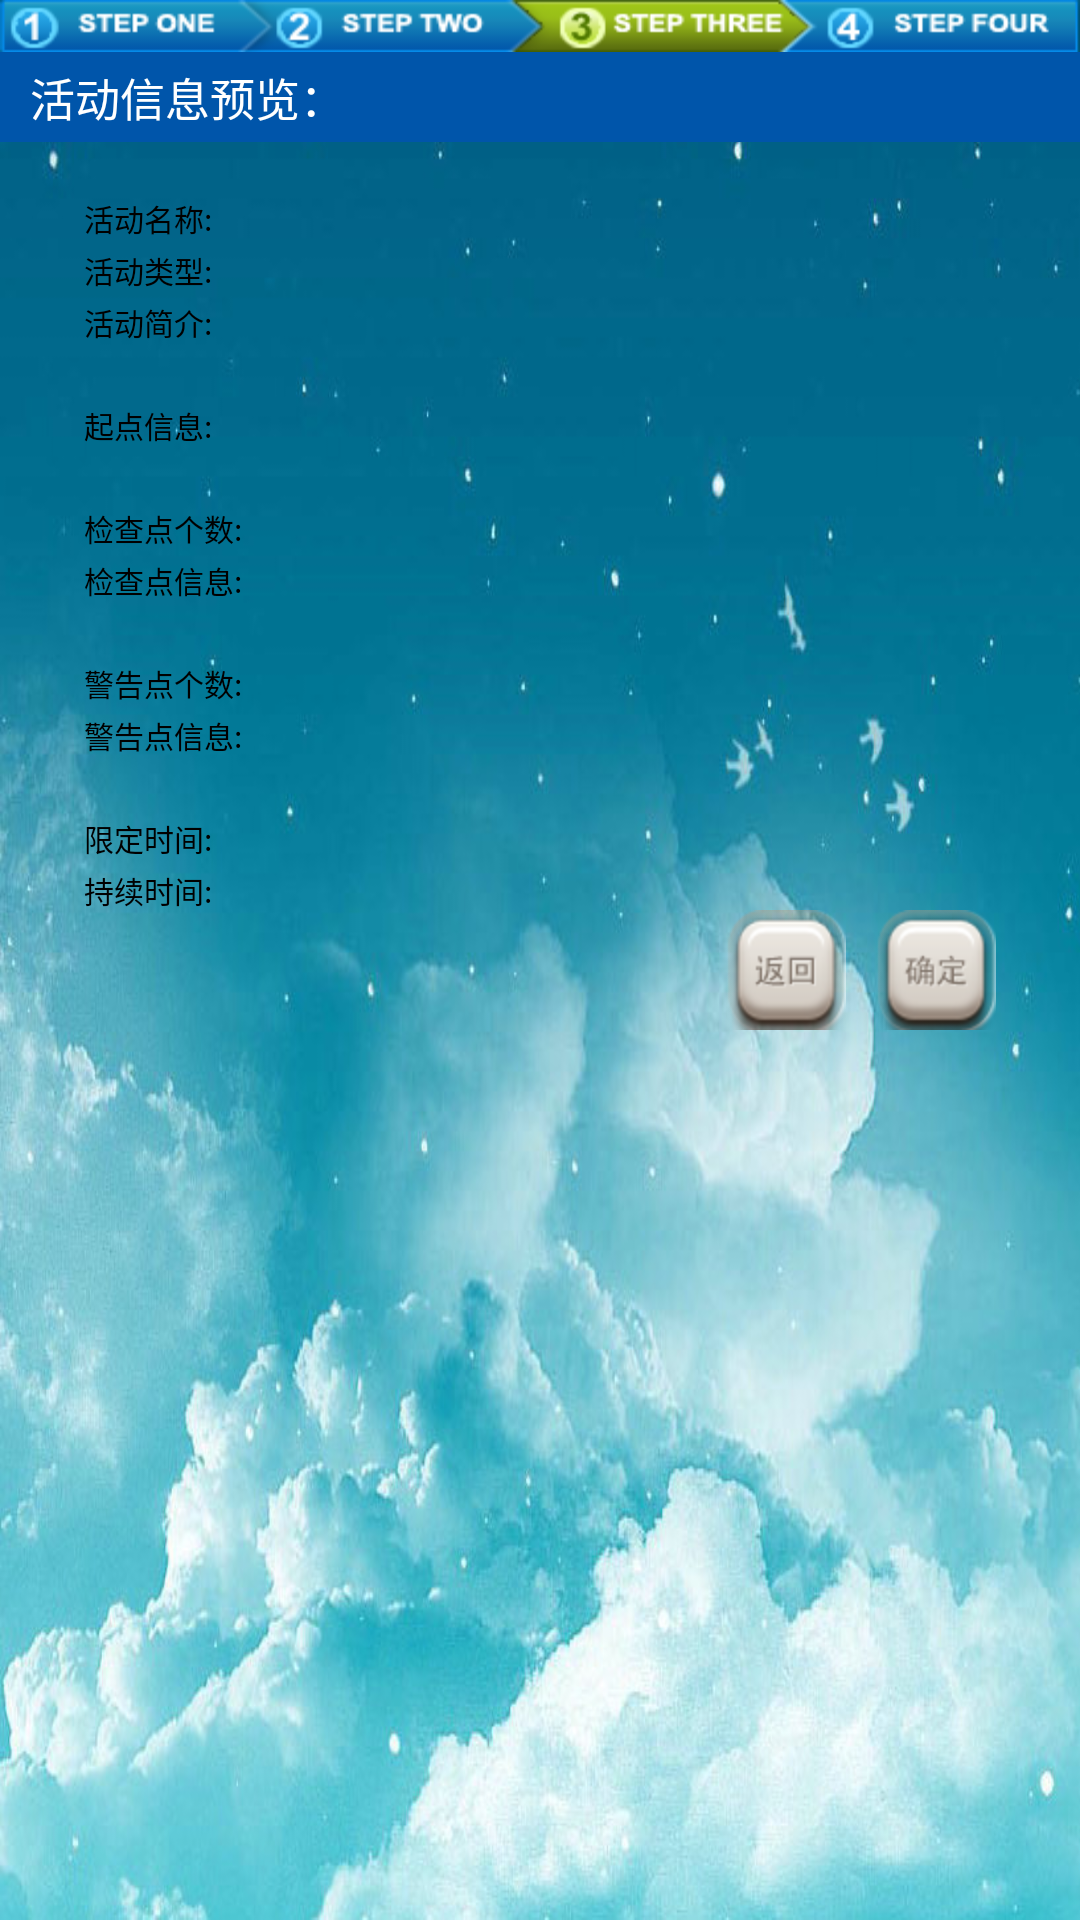

Write the Android layout XML for this screen, with the resource values it uses.
<!-- AndroidManifest.xml: application theme AppTheme -->
<!-- res/layout/build_browsing.xml -->
<?xml version="1.0" encoding="utf-8"?>
<ScrollView xmlns:android="http://schemas.android.com/apk/res/android"
 android:id="@+id/ScrollView"
 android:layout_width="fill_parent"
 android:layout_height="fill_parent"
 android:background="@drawable/image1">
<LinearLayout android:layout_width="match_parent"
    android:layout_height="match_parent"
    android:orientation="vertical">
    <ImageView android:layout_width="fill_parent"
        android:layout_height="wrap_content"
        android:background="@drawable/step3"/>
    <LinearLayout android:orientation="horizontal"
        	android:layout_width="fill_parent"
        	android:layout_height="30dp"
        	android:background="#0055aa">        
        	<TextView android:layout_width="fill_parent"
            	android:layout_height="30dp"
            	android:gravity="center_vertical"
            	android:text="活动信息预览："
            	android:textColor="#ffffff"
            	android:textSize="15sp"           	
            	android:paddingLeft="10dp"/>        	           
    </LinearLayout>
    <LinearLayout android:layout_height="wrap_content" 
		android:layout_width="fill_parent"
		android:gravity="center_vertical"
		android:layout_marginTop="18dp">
		<TextView android:text="活动名称:"
			android:layout_width="48dp" 
			android:layout_height="14dp"
			android:layout_marginLeft="28dp"
			android:textSize="10sp"
			android:textColor="#000000"/>
		<TextView android:id="@+id/ActivityName" 
		    android:layout_width="match_parent"
			android:layout_height="14dp"
			android:layout_weight="1"
			android:layout_marginRight="28dp"
			android:textSize="10sp"/>
	</LinearLayout>
	<LinearLayout android:layout_height="wrap_content" 
		android:layout_width="fill_parent"
		android:gravity="center_vertical"
		android:layout_marginTop="3.33dp">
		<TextView android:text="活动类型:"
			android:layout_width="48dp" 
			android:layout_height="14dp"
			android:layout_marginLeft="28dp"
			android:textSize="10sp"
			android:textColor="#000000"/>
		<TextView android:id="@+id/ActivityStyle" 
		    android:layout_width="match_parent"
			android:layout_height="14dp"
			android:layout_weight="1"
			android:layout_marginRight="28dp"
			android:textSize="10sp"/>
	</LinearLayout>	
	<TextView android:text="活动简介:"
		android:layout_width="48dp" 
		android:layout_height="14dp"
		android:layout_marginTop="3.33dp"
		android:layout_marginLeft="28dp"
		android:textSize="10sp"
		android:textColor="#000000"/>
	<TextView android:id="@+id/BrifIntroduction" 
		android:layout_width="match_parent"
		android:layout_height="wrap_content"
		android:layout_marginTop="3.33dp"
		android:layout_marginLeft="28dp"
		android:layout_marginRight="28dp"
		android:textSize="10sp"/>	
	<TextView android:text="起点信息:"
		android:layout_width="48dp" 
			android:layout_height="14dp"
		android:layout_marginTop="3.33dp"
		android:layout_marginLeft="28dp"
			android:textSize="10sp"
		android:textColor="#000000"/>
	<TextView android:id="@+id/HeadInformation" 
		android:layout_width="match_parent"
		android:layout_height="wrap_content"
		android:layout_marginTop="3.33dp"
		android:layout_marginLeft="28dp"
		android:layout_marginRight="28dp"
		android:textSize="10sp"/>
	<LinearLayout android:layout_height="wrap_content" 
		android:layout_width="fill_parent"
		android:gravity="center_vertical"
		android:layout_marginTop="3.33dp">
		<TextView android:text="检查点个数:"
			android:layout_width="54dp" 
			android:layout_height="14dp"
			android:layout_marginLeft="28dp"
			android:textSize="10sp"
			android:textColor="#000000"/>
		<TextView android:id="@+id/CheckNumber" 
		    android:layout_width="match_parent"
			android:layout_height="14dp"
			android:layout_weight="1"
			android:layout_marginRight="28dp"
			android:textSize="10sp"/>
	</LinearLayout>
	<TextView android:text="检查点信息:"
		android:layout_width="54dp" 
		android:layout_height="14dp"
		android:layout_marginTop="3.33dp"
		android:layout_marginLeft="28dp"
		android:textSize="10sp"
		android:textColor="#000000"/>
	<TextView android:id="@+id/CheckInformation" 
		android:layout_width="match_parent"
		android:layout_height="wrap_content"
		android:layout_marginTop="3.33dp"
		android:layout_marginLeft="28dp"
		android:layout_marginRight="28dp"
		android:textSize="10sp"/>
	<LinearLayout android:layout_height="wrap_content" 
		android:layout_width="fill_parent"
		android:gravity="center_vertical"
		android:layout_marginTop="3.33dp">
		<TextView android:text="警告点个数:"
			android:layout_width="54dp" 
			android:layout_height="14dp"
			android:layout_marginLeft="28dp"
			android:textSize="10sp"
			android:textColor="#000000"/>
		<TextView android:id="@+id/WarnNumber" 
		    android:layout_width="match_parent"
			android:layout_height="14dp"
			android:layout_weight="1"
			android:layout_marginRight="28dp"
			android:textSize="10sp"/>
	</LinearLayout>
	<TextView android:text="警告点信息:"
		android:layout_width="54dp" 
		android:layout_height="14dp"
		android:layout_marginTop="3.33dp"
		android:layout_marginLeft="28dp"
		android:textSize="10sp"
		android:textColor="#000000"/>
	<TextView android:id="@+id/WarnInformation" 
		android:layout_width="match_parent"
		android:layout_height="wrap_content"
		android:layout_marginTop="3.33dp"
		android:layout_marginLeft="28dp"
		android:layout_marginRight="28dp"
		android:textSize="10sp"/>
	<LinearLayout android:layout_height="wrap_content" 
		android:layout_width="fill_parent"
		android:gravity="center_vertical"
		android:layout_marginTop="3.33dp">
		<TextView android:text="限定时间:"
			android:layout_width="48dp" 
			android:layout_height="14dp"
			android:layout_marginLeft="28dp"
			android:textSize="10sp"
			android:textColor="#000000"/>
		<TextView android:id="@+id/LimitTime" 
		    android:layout_width="match_parent"
			android:layout_height="14dp"
			android:layout_weight="1"
			android:layout_marginRight="28dp"
			android:textSize="10sp"/>
	</LinearLayout>
    <LinearLayout android:layout_height="wrap_content" 
		android:layout_width="fill_parent"
		android:gravity="center_vertical"
		android:layout_marginTop="3.33dp">
		<TextView android:text="持续时间:"
			android:layout_width="48dp" 
			android:layout_height="14dp"
			android:layout_marginLeft="28dp"
			android:textSize="10sp"
			android:textColor="#000000"/>
		<TextView android:id="@+id/LastTime" 
		    android:layout_width="match_parent"
			android:layout_height="14dp"
			android:layout_weight="1"
			android:layout_marginRight="28dp"
			android:textSize="10sp"/>
	</LinearLayout>
	<LinearLayout android:layout_width="match_parent"
			android:layout_height="match_parent"
			android:orientation="horizontal"
			android:layout_marginBottom="20dp"
			android:gravity="right" >
		<ImageButton android:id="@+id/mBack"
				android:layout_width="40dp"
				android:layout_height="40dp"
				android:background="@drawable/buildact_backbutton"
				android:layout_gravity="bottom"/>
		<ImageButton android:id="@+id/mOK"
				android:layout_width="40dp"
				android:layout_height="40dp"
				android:layout_marginLeft="10dp"
				android:layout_marginRight="28dp"
				android:background="@drawable/okbutton"
				android:layout_gravity="bottom" />
	</LinearLayout>
</LinearLayout>
</ScrollView>
<!-- resources referenced by this layout -->
<resources>
  <!-- drawable buildact_backbutton (drawable) -->
  <?xml version="1.0" encoding="UTF-8"?>
  <selector xmlns:android="http://schemas.android.com/apk/res/android">
      <item android:state_focused="true" 
          android:state_enabled="true" 
          android:state_pressed="false" 
          android:drawable="@drawable/fh" />
      <item android:state_enabled="true" 
          android:state_pressed="true" 
          android:drawable="@drawable/fh1" />
      <item android:drawable="@drawable/fh" />
  </selector>
  <!-- drawable image1: jpg bitmap (drawable-hdpi, 136035 bytes) -->
  <!-- drawable okbutton (drawable) -->
  <?xml version="1.0" encoding="UTF-8"?>
  <selector xmlns:android="http://schemas.android.com/apk/res/android">
      <item android:state_focused="true" 
          android:state_enabled="true" 
          android:state_pressed="false" 
          android:drawable="@drawable/qd" />
      <item android:state_enabled="true" 
          android:state_pressed="true" 
          android:drawable="@drawable/qd1" />
      <item android:drawable="@drawable/qd" />
  </selector>
  <!-- drawable step3: png bitmap (drawable-hdpi, 13111 bytes) -->
  <style name="AppTheme" parent="AppBaseTheme">
          
      </style>
  <!-- drawable fh: png bitmap (drawable-hdpi, 8180 bytes) -->
  <!-- drawable fh1: png bitmap (drawable-hdpi, 7104 bytes) -->
  <!-- drawable qd: png bitmap (drawable-hdpi, 8418 bytes) -->
  <!-- drawable qd1: png bitmap (drawable-hdpi, 7324 bytes) -->
  <style name="AppBaseTheme" parent="android:Theme.Light">
          
      </style>
</resources>
